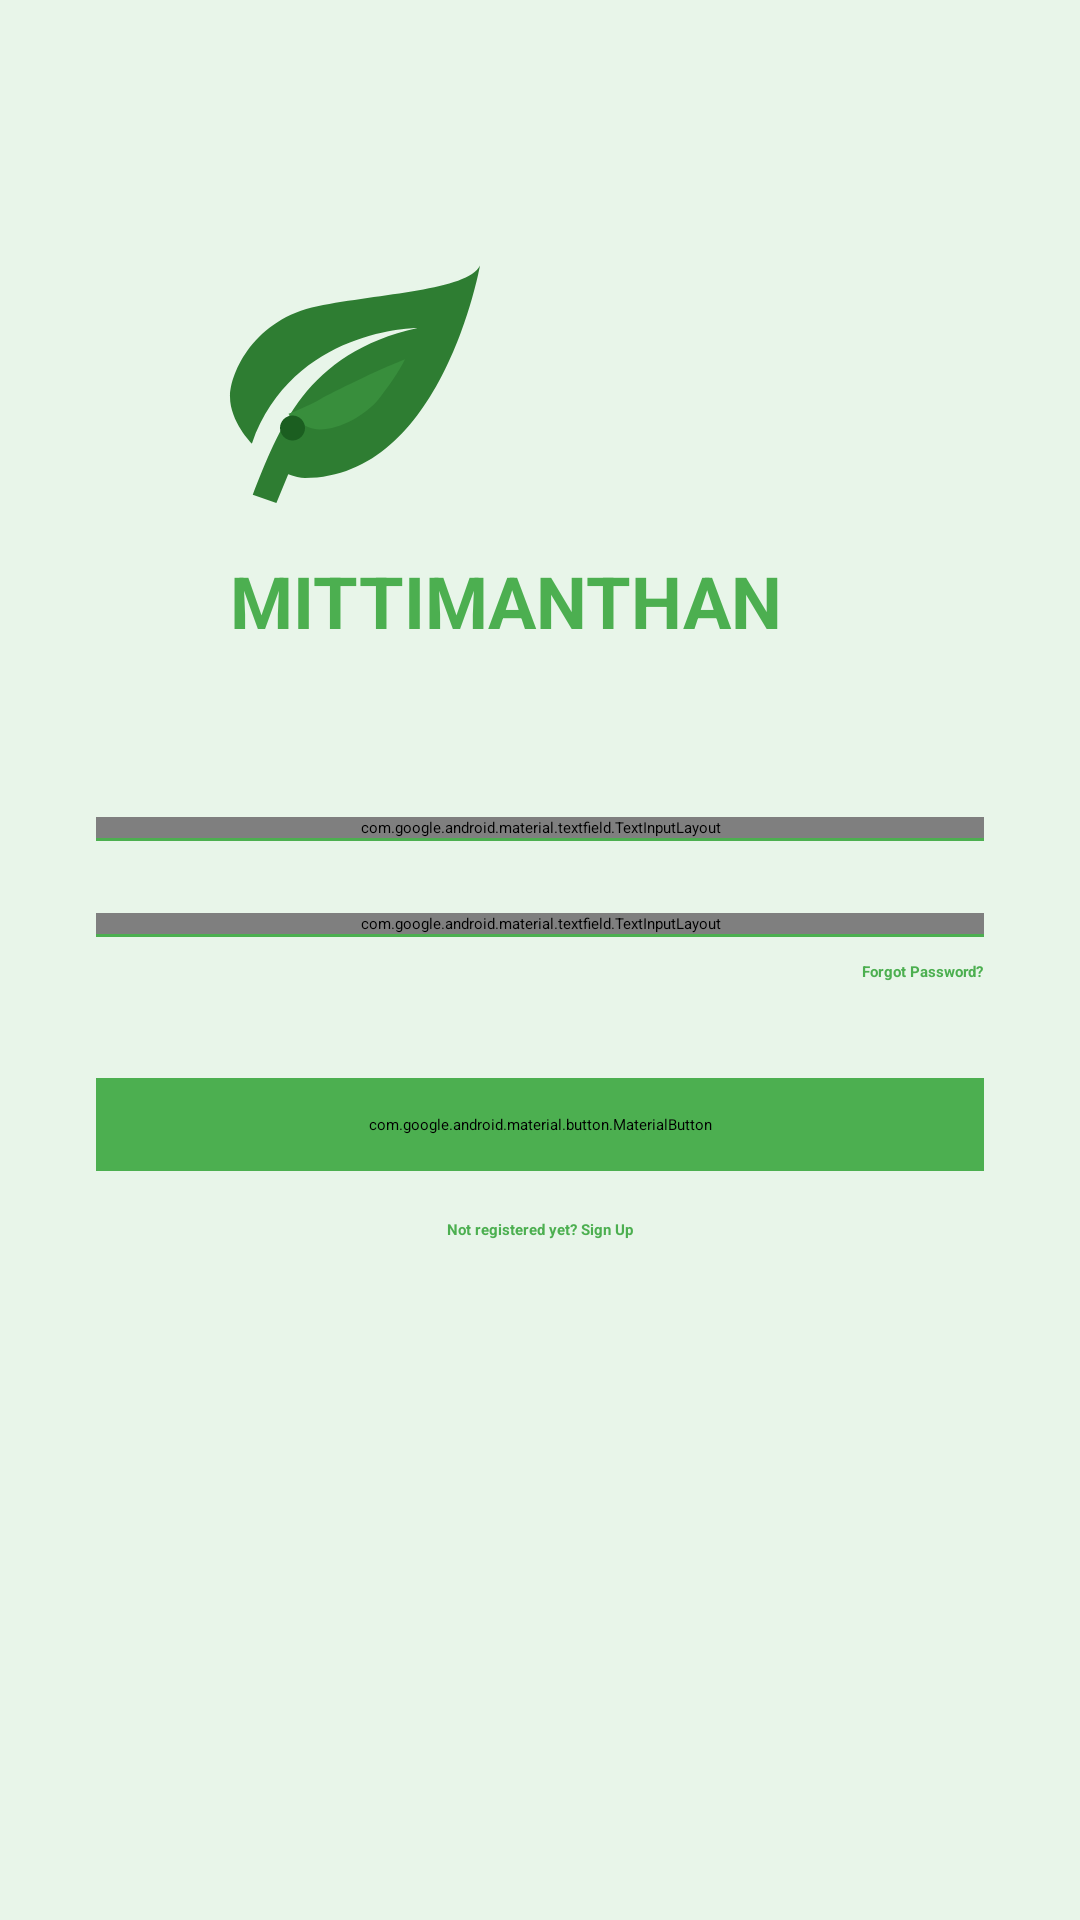

Write the Android layout XML for this screen, with the resource values it uses.
<!-- AndroidManifest.xml: activity theme Theme.PICT -->
<!-- res/layout/activity_login.xml -->
<?xml version="1.0" encoding="utf-8"?>
<androidx.constraintlayout.widget.ConstraintLayout
    xmlns:android="http://schemas.android.com/apk/res/android"
    xmlns:app="http://schemas.android.com/apk/res-auto"
    xmlns:tools="http://schemas.android.com/tools"
    android:layout_width="match_parent"
    android:layout_height="match_parent"
    android:background="#E8F5E9"
    tools:context=".LoginActivity">

    <ImageView
        android:id="@+id/logoImage"
        android:layout_width="100dp"
        android:layout_height="100dp"
        android:layout_marginTop="76dp"
        android:src="@drawable/app_logo"
        app:layout_constraintEnd_toEndOf="parent"
        app:layout_constraintHorizontal_bias="0.263"
        app:layout_constraintStart_toStartOf="parent"
        app:layout_constraintTop_toTopOf="parent" />

    <TextView
        android:id="@+id/appName"
        android:layout_width="wrap_content"
        android:layout_height="wrap_content"
        android:layout_marginTop="8dp"
        android:text="MITTIMANTHAN"
        android:textColor="@color/green"
        android:textSize="24sp"
        android:textStyle="bold"
        app:layout_constraintEnd_toEndOf="parent"
        app:layout_constraintHorizontal_bias="0.436"
        app:layout_constraintStart_toStartOf="parent"
        app:layout_constraintTop_toBottomOf="@id/logoImage" />

    <LinearLayout
        android:layout_width="match_parent"
        android:layout_height="wrap_content"
        android:layout_marginHorizontal="32dp"
        android:layout_marginTop="48dp"
        android:orientation="vertical"
        app:layout_constraintTop_toBottomOf="@id/appName">

        <com.google.android.material.textfield.TextInputLayout
            android:id="@+id/emailLayout"
            style="@style/Widget.MaterialComponents.TextInputLayout.OutlinedBox"
            android:layout_width="match_parent"
            android:layout_height="wrap_content"
            android:layout_marginTop="8dp"
            app:boxStrokeColor="@color/green"
            app:hintEnabled="false">

            <com.google.android.material.textfield.TextInputEditText
                android:id="@+id/etEmail"
                android:layout_width="match_parent"
                android:layout_height="wrap_content"
                android:hint="@string/enter_your_email"
                android:textColorHint="@color/black"
                android:textColor="@color/black"
                android:inputType="textEmailAddress"

                android:background="@android:color/transparent"
                android:padding="16dp" />
        </com.google.android.material.textfield.TextInputLayout>

        <View
            android:layout_width="match_parent"
            android:layout_height="1dp"
            android:background="@color/green" />

        <com.google.android.material.textfield.TextInputLayout
            android:id="@+id/passwordLayout"
            style="@style/Widget.MaterialComponents.TextInputLayout.OutlinedBox"
            android:layout_width="match_parent"
            android:layout_height="wrap_content"
            android:layout_marginTop="24dp"
            app:boxStrokeColor="@color/green"
            app:hintEnabled="false"
            app:passwordToggleEnabled="true"
            app:passwordToggleTint="@color/green">

            <com.google.android.material.textfield.TextInputEditText
                android:id="@+id/etPassword"
                android:layout_width="match_parent"
                android:layout_height="wrap_content"
                android:hint="Enter your Password"
                android:textColorHint="@color/black"
                android:textColor="@color/black"
                android:inputType="textPassword"

                android:background="@android:color/transparent"
                android:padding="16dp" />
        </com.google.android.material.textfield.TextInputLayout>

        <View
            android:layout_width="match_parent"
            android:layout_height="1dp"
            android:background="@color/green" />

        <TextView
            android:id="@+id/forgotPassword"
            android:layout_width="wrap_content"
            android:layout_height="wrap_content"
            android:layout_gravity="end"
            android:layout_marginTop="8dp"
            android:text="Forgot Password?"
            android:textColor="@color/green"
            android:textStyle="bold" />

        
        <com.google.android.material.button.MaterialButton
            android:id="@+id/btnLogin"
            android:layout_width="match_parent"
            android:layout_height="wrap_content"
            android:layout_marginTop="32dp"
            android:backgroundTint="@color/green"
            android:padding="12dp"
            android:text="LOGIN"
            android:textColor="@color/white" />

        <TextView
            android:id="@+id/signupRedirectText"
            android:layout_width="wrap_content"
            android:layout_height="wrap_content"
            android:layout_gravity="center"
            android:layout_marginTop="16dp"
            android:text="Not registered yet? Sign Up"
            android:textColor="@color/green"
            android:textStyle="bold" />
    </LinearLayout>

</androidx.constraintlayout.widget.ConstraintLayout>
<!-- resources referenced by this layout -->
<resources>
  <color name="black">#FF000000</color>
  <color name="green">#4CAF50</color>
  <color name="white">#FFFFFFFF</color>
  <!-- drawable app_logo (drawable) -->
  <?xml version="1.0" encoding="utf-8"?>
  <vector xmlns:android="http://schemas.android.com/apk/res/android"
      android:width="24dp"
      android:height="24dp"
      android:viewportWidth="24"
      android:viewportHeight="24">
  
      
      <path
          android:fillColor="#2E7D32"
          android:pathData="M17,8C8,10 5.9,16.17 3.82,21.34L5.71,22L6.66,19.7C7.14,19.87 7.64,20 8,20C19,20 22,3 22,3C21,5 14,5.25 9,6.25C4,7.25 2,11.5 2,13.5C2,15.5 3.75,17.25 3.75,17.25C7,8 17,8 17,8Z"/>
  
      
      <path
          android:fillColor="#388E3C"
          android:pathData="M6.67,14.86C6.67,14.86 7.89,16.11 9.18,16.11C10.88,16.11 12.93,14.86 13.87,13.71C14.53,12.89 15.59,11.4 16,10.5C13.5,11.5 10.5,13 9.18,13.71C7.86,14.43 6.67,14.86 6.67,14.86Z"/>
  
      
      <path
          android:fillColor="#1B5E20"
          android:pathData="M7,17C6.45,17 6,16.55 6,16C6,15.45 6.45,15 7,15C7.55,15 8,15.45 8,16C8,16.55 7.55,17 7,17Z"/>
  </vector>
  <style name="Theme.PICT" parent="Theme.MaterialComponents.DayNight.NoActionBar">
          
          <item name="colorPrimary">@color/primary</item>
          <item name="colorPrimaryVariant">@color/primary_dark</item>
          <item name="colorOnPrimary">@color/black</item>
  
          
          <item name="colorSecondary">@color/accent</item>
          <item name="colorSecondaryVariant">@color/accent_dark</item>
          <item name="colorOnSecondary">@color/black</item>
  
          
          <item name="android:statusBarColor">?attr/colorPrimaryVariant</item>
          <item name="android:windowLightStatusBar">true</item>
  
          
          <item name="android:windowBackground">@color/background_light</item>
          <item name="colorSurface">@color/surface_light</item>
          <item name="colorOnSurface">@color/background_color</item>
  
          
          <item name="android:textColorPrimary">@color/black</item>
          <item name="android:textColorSecondary">@color/black</item>
  
          
          <item name="cardBackgroundColor">@color/card_background_light</item>
  
          
          <item name="android:windowActivityTransitions">true</item>
  
          
          <item name="android:forceDarkAllowed" tools:targetApi="q">true</item>
  
          
          <item name="bottomSheetDialogTheme">@style/CustomBottomSheetDialog</item>
      </style>
  <color name="primary">#4CAF50</color>
  <color name="primary_dark">#388E3C</color>
  <color name="accent">#2AB8CA</color>
  <color name="accent_dark">#2AAD2F</color>
  <color name="background_light">#F5F5F5</color>
  <color name="surface_light">#FFFFFF</color>
  <color name="background_color">#F5F5F5</color>
  <color name="card_background_light">#FFFFFF</color>
  <style name="CustomBottomSheetDialog" parent="Theme.MaterialComponents.DayNight.BottomSheetDialog">
          <item name="bottomSheetStyle">@style/CustomBottomSheet</item>
      </style>
  <style name="CustomBottomSheet" parent="Widget.MaterialComponents.BottomSheet">
          <item name="shapeAppearanceOverlay">@style/CustomShapeAppearance</item>
          <item name="backgroundTint">@color/black</item>
      </style>
  <style name="CustomShapeAppearance" parent="ShapeAppearance.MaterialComponents.LargeComponent">
          <item name="cornerFamily">rounded</item>
          <item name="cornerSizeTopRight">16dp</item>
          <item name="cornerSizeTopLeft">16dp</item>
          <item name="cornerSizeBottomRight">0dp</item>
          <item name="cornerSizeBottomLeft">0dp</item>
      </style>
</resources>
